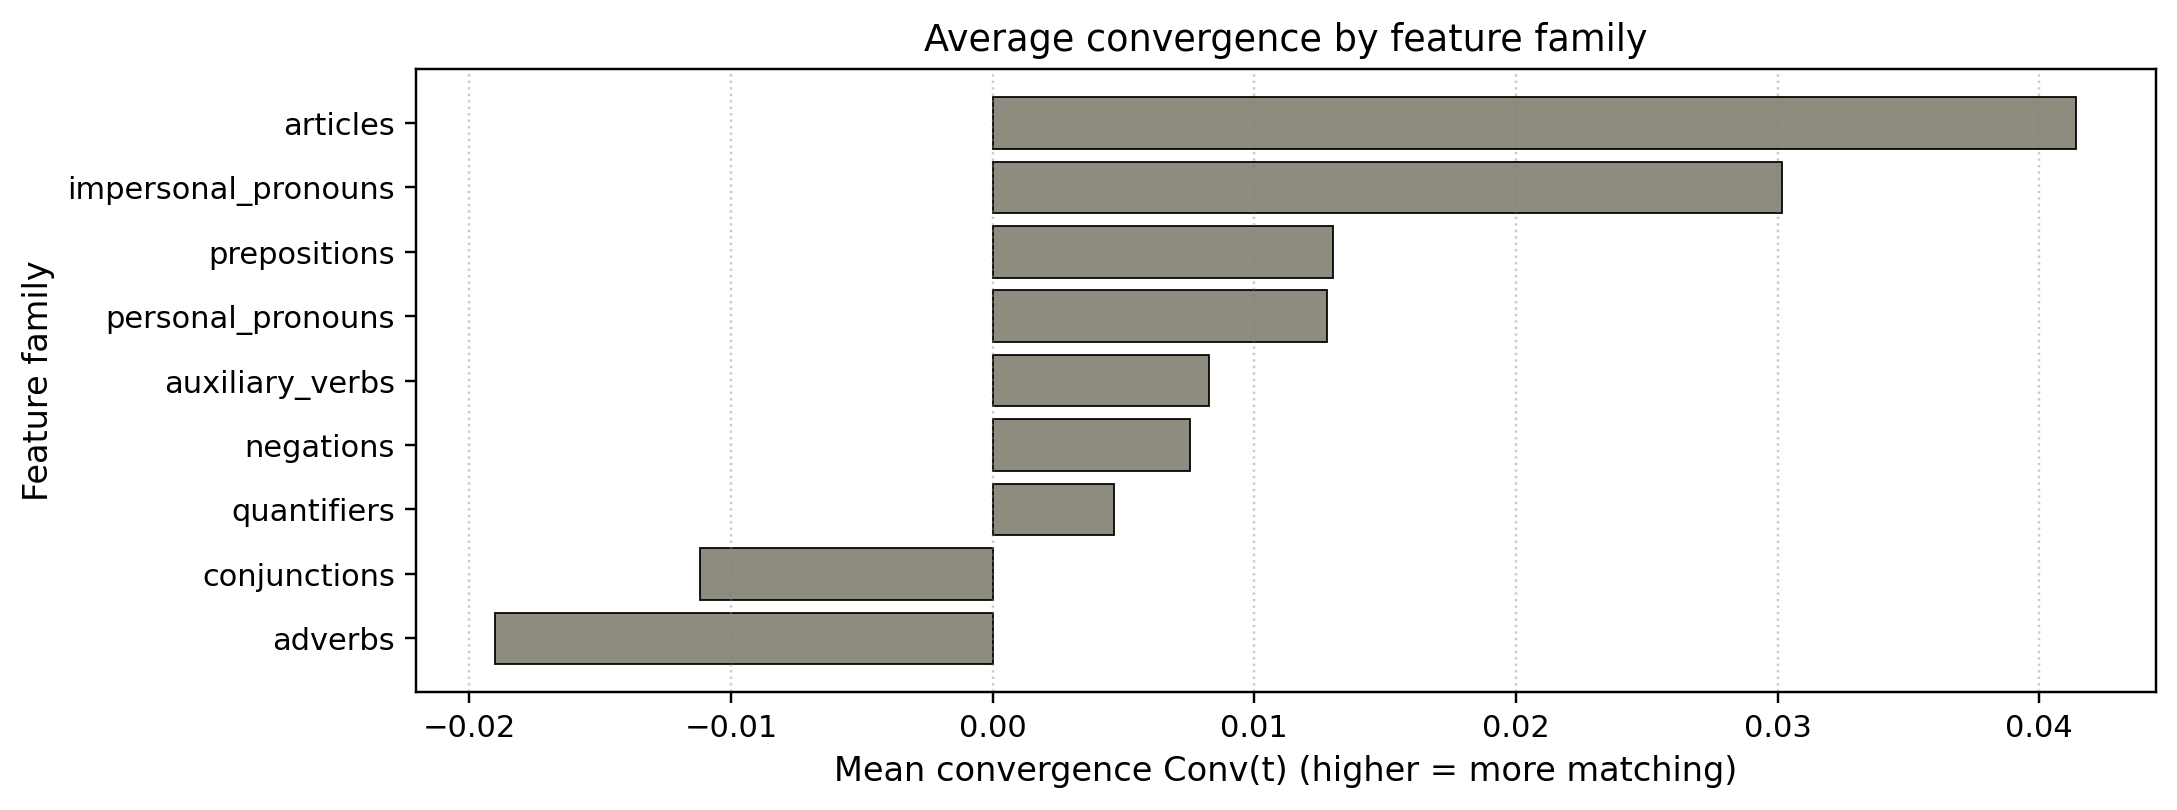

Values plotted in this chart, from the file beside it:
family, mean_conv, median_conv, n
articles, 0.04143, 0.003922, 57
impersonal_pronouns, 0.03018, 0.0, 62
prepositions, 0.01302, 0.0, 71
personal_pronouns, 0.01279, 0.0, 82
auxiliary_verbs, 0.008277, 0.0, 78
negations, 0.00754, 0.0, 46
quantifiers, 0.004649, 0.0, 55
conjunctions, -0.01117, 0.0, 60
adverbs, -0.01901, 0.0, 70
